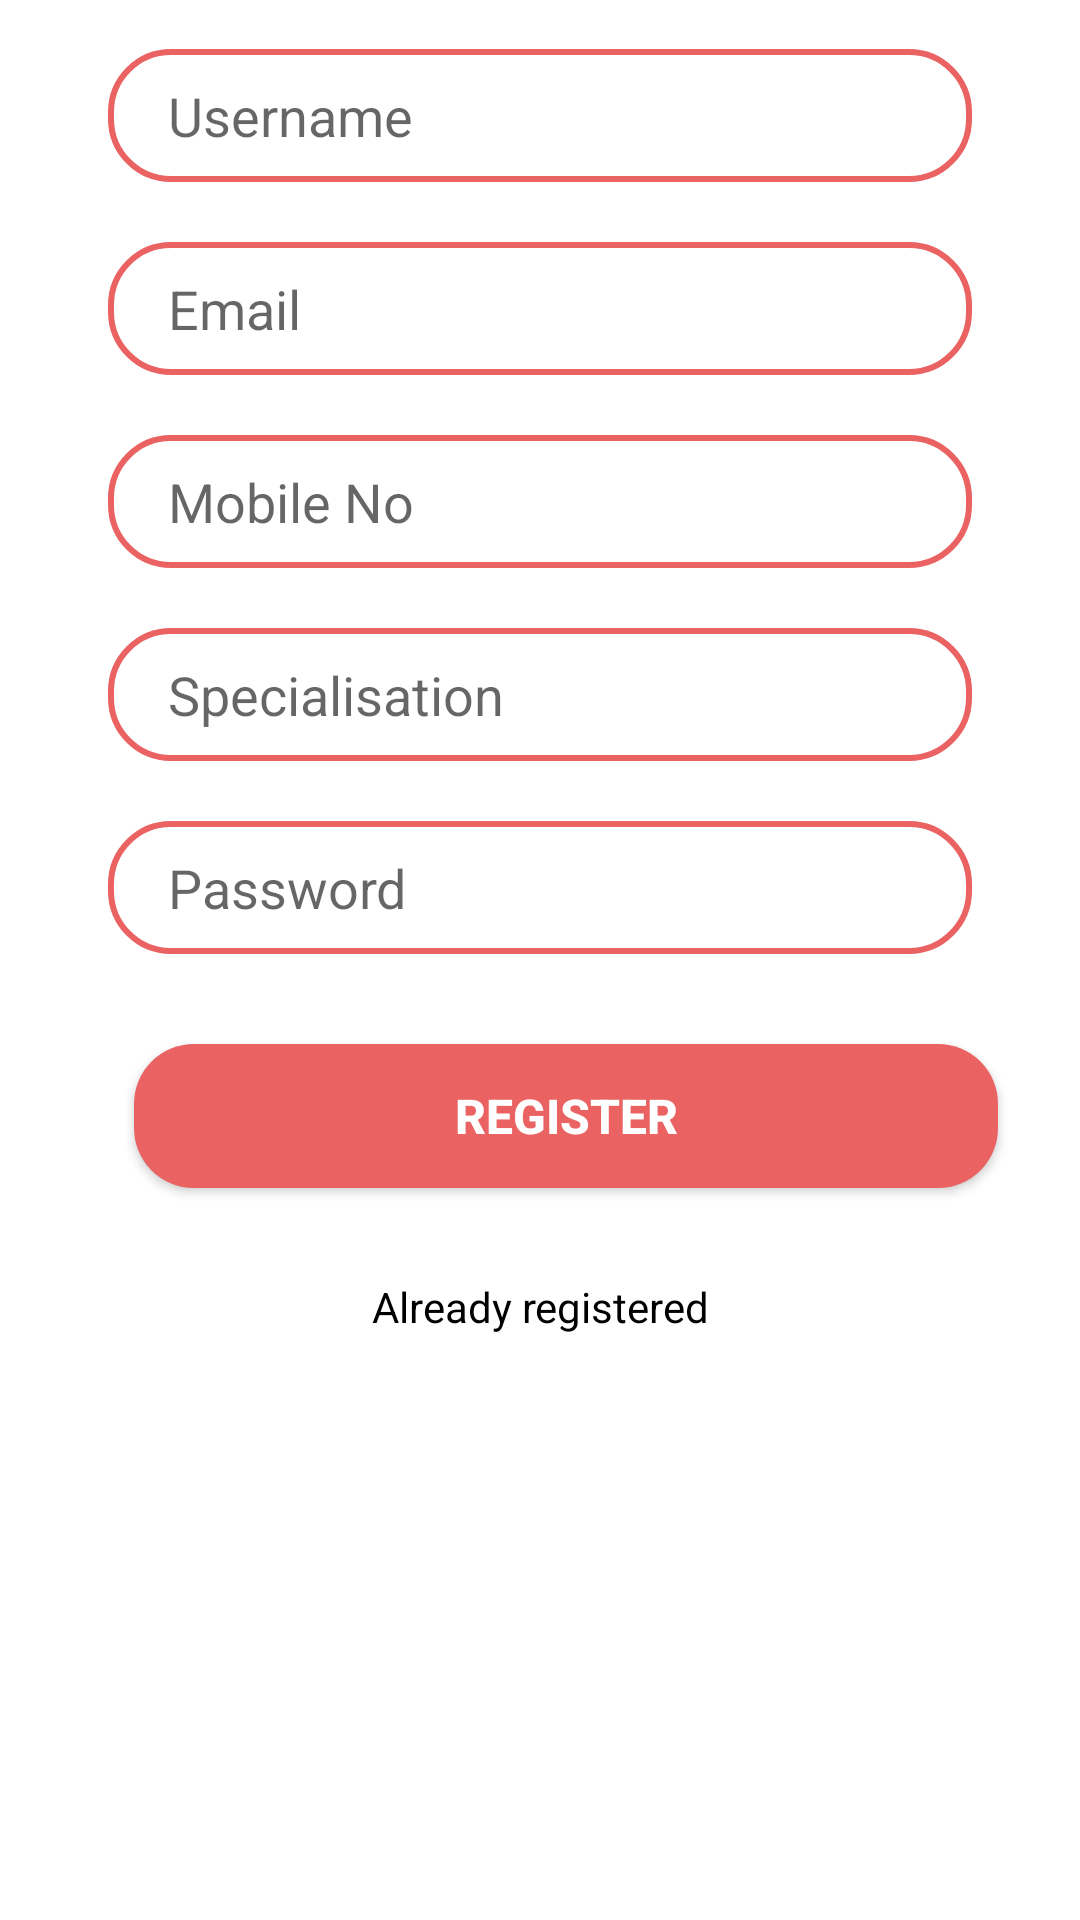

Layout XML and referenced resources for this Android screen:
<!-- AndroidManifest.xml: application theme Theme.JeevanJyotAndroidApplication -->
<!-- res/layout/sign_upfragment2.xml -->
<?xml version="1.0" encoding="utf-8"?>
<ScrollView   xmlns:android="http://schemas.android.com/apk/res/android"
    xmlns:app="http://schemas.android.com/apk/res-auto"
    android:layout_width="match_parent"
    android:layout_height="match_parent"
    >
<androidx.constraintlayout.widget.ConstraintLayout
    android:layout_width="match_parent"
    android:layout_height="match_parent">

    <EditText
        android:id="@+id/name"
        android:layout_width="0dp"
        android:layout_height="wrap_content"
        android:background="@drawable/edittext_bkg"
        android:hint="Username"
        android:paddingLeft="20dp"
        android:paddingTop="10dp"
        android:paddingBottom="10dp"
        app:layout_constraintBottom_toBottomOf="parent"
        app:layout_constraintEnd_toEndOf="parent"
        app:layout_constraintStart_toStartOf="parent"
        app:layout_constraintTop_toTopOf="parent"
        app:layout_constraintVertical_bias="0.041"
        app:layout_constraintWidth_percent=".8" />

    <EditText
        android:id="@+id/email"
        android:layout_width="0dp"
        android:hint="Email"
        android:paddingLeft="20dp"
        android:paddingTop="10dp"
        android:paddingBottom="10dp"
        app:layout_constraintVertical_bias="0"
        app:layout_constraintHorizontal_bias=".5"
        android:layout_marginTop="20dp"
        android:background="@drawable/edittext_bkg"
        app:layout_constraintBottom_toBottomOf="parent"
        app:layout_constraintEnd_toEndOf="parent"
        app:layout_constraintStart_toStartOf="parent"
        app:layout_constraintTop_toBottomOf="@+id/name"
        app:layout_constraintWidth_percent=".8"
        android:layout_height="wrap_content"
        />
    <EditText
        android:id="@+id/Mobile"
        android:layout_width="0dp"
        android:hint="Mobile No"
        android:paddingLeft="20dp"
        android:paddingTop="10dp"
        android:paddingBottom="10dp"
        app:layout_constraintVertical_bias="0"
        app:layout_constraintHorizontal_bias=".5"
        android:layout_marginTop="20dp"
        android:background="@drawable/edittext_bkg"
        app:layout_constraintBottom_toBottomOf="parent"
        app:layout_constraintEnd_toEndOf="parent"
        app:layout_constraintStart_toStartOf="parent"
        app:layout_constraintTop_toBottomOf="@+id/email"
        app:layout_constraintWidth_percent=".8"
        android:layout_height="wrap_content"
        />
    <EditText
        android:id="@+id/Specialisation"
        android:layout_width="0dp"
        android:hint="Specialisation"
        android:paddingLeft="20dp"
        android:paddingTop="10dp"
        android:paddingBottom="10dp"
        app:layout_constraintVertical_bias="0"
        app:layout_constraintHorizontal_bias=".5"
        android:layout_marginTop="20dp"
        android:background="@drawable/edittext_bkg"
        app:layout_constraintBottom_toBottomOf="parent"
        app:layout_constraintEnd_toEndOf="parent"
        app:layout_constraintStart_toStartOf="parent"
        app:layout_constraintTop_toBottomOf="@+id/Mobile"
        app:layout_constraintWidth_percent=".8"
        android:layout_height="wrap_content"
        />
    <EditText
        android:id="@+id/pass"
        android:layout_width="0dp"
        android:hint="Password"
        android:paddingLeft="20dp"
        android:paddingTop="10dp"
        android:paddingBottom="10dp"
        app:layout_constraintVertical_bias="0"
        app:layout_constraintHorizontal_bias=".5"
        android:layout_marginTop="20dp"
        android:background="@drawable/edittext_bkg"
        app:layout_constraintBottom_toBottomOf="parent"
        app:layout_constraintEnd_toEndOf="parent"
        app:layout_constraintStart_toStartOf="parent"
        app:layout_constraintTop_toBottomOf="@+id/Specialisation"
        app:layout_constraintWidth_percent=".8"
        android:layout_height="wrap_content"
        />

    <Button
        android:id="@+id/sign_up"
        android:layout_width="0dp"
        android:layout_height="wrap_content"
        android:layout_marginTop="30dp"
        android:background="@drawable/button_bg"
        android:text="Register"
        android:textColor="@color/white"
        android:textSize="16sp"
        android:textStyle="bold"
        app:layout_constraintBottom_toBottomOf="parent"
        app:layout_constraintEnd_toEndOf="parent"
        app:layout_constraintHorizontal_bias="0.621"
        app:layout_constraintStart_toStartOf="parent"
        app:layout_constraintTop_toBottomOf="@+id/pass"
        app:layout_constraintVertical_bias="0.0"
        app:layout_constraintWidth_percent=".8" />

    <TextView
        android:layout_width="wrap_content"
        android:layout_height="wrap_content"
        android:text="Already registered"
        android:layout_marginTop="30dp"
        android:id="@+id/login"
        app:layout_constraintEnd_toEndOf="parent"
        app:layout_constraintStart_toStartOf="parent"
        app:layout_constraintTop_toBottomOf="@+id/sign_up" />
</androidx.constraintlayout.widget.ConstraintLayout>
</ScrollView>
<!-- resources referenced by this layout -->
<resources>
  <color name="white">#FFFFFFFF</color>
  <!-- drawable button_bg (drawable) -->
  <?xml version="1.0" encoding="utf-8"?>
  <shape xmlns:android="http://schemas.android.com/apk/res/android">
      <corners android:radius="20dp"/>
      <solid android:color="@color/lavendar"/>
  </shape>
  <!-- drawable edittext_bkg (drawable) -->
  <?xml version="1.0" encoding="utf-8"?>
  <shape xmlns:android="http://schemas.android.com/apk/res/android"
      >
  
      <corners android:radius="20dp"
          />
      <stroke android:width="2dp"
          android:color="@color/lavendar"/>
  </shape>
  <style name="Theme.JeevanJyotAndroidApplication" parent="Base.Theme.JeevanJyotAndroidApplication" />
  <color name="lavendar">#EA6262</color>
  <style name="Base.Theme.JeevanJyotAndroidApplication" parent="Theme.MaterialComponents.Light.NoActionBar">
          <item name="colorPrimary">@color/lavendar</item>
          <item name="colorPrimaryVariant">@color/lavendar</item>
          <item name="android:textColor">@color/black</item>
  
  
          
          
      </style>
  <color name="black">#FF000000</color>
</resources>
